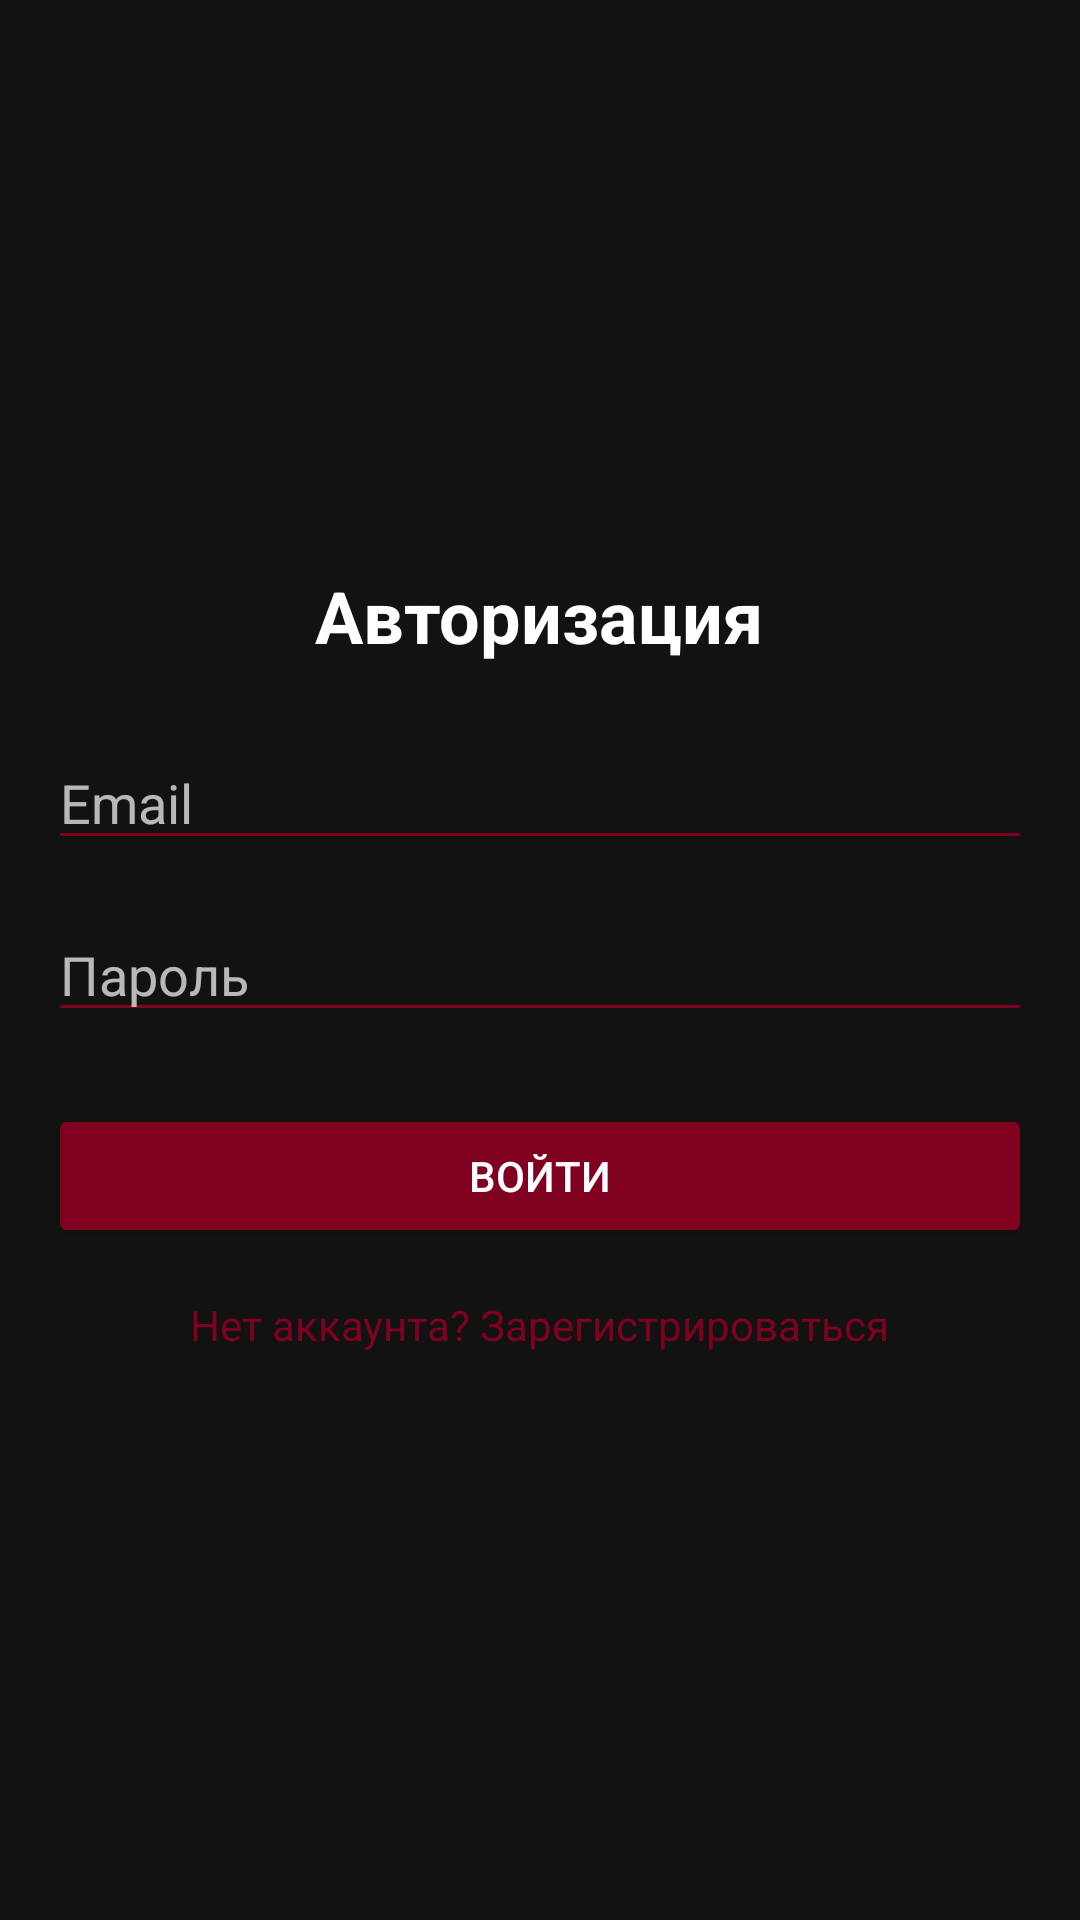

This screen was rendered from an Android layout file. Write that file and the resources it references.
<!-- AndroidManifest.xml: application theme AppTheme -->
<!-- res/layout/activity_login.xml -->
<?xml version="1.0" encoding="utf-8"?>
<LinearLayout xmlns:android="http://schemas.android.com/apk/res/android"
    android:layout_width="match_parent"
    android:layout_height="match_parent"
    android:orientation="vertical"
    android:padding="16dp"
    android:gravity="center"
    android:background="@color/background_dark">

    <TextView
        android:layout_width="wrap_content"
        android:layout_height="wrap_content"
        android:text="Авторизация"
        android:textSize="24sp"
        android:textStyle="bold"
        android:textColor="@color/text_light"
        android:layout_marginBottom="24dp"/>

    <EditText
        android:id="@+id/editTextEmail"
        android:layout_width="match_parent"
        android:layout_height="wrap_content"
        android:hint="Email"
        android:inputType="textEmailAddress"
        android:layout_marginBottom="16dp"
        android:textColorHint="@color/text_light_secondary"
        android:textColor="@color/text_light"
        android:backgroundTint="@color/burgundy_primary"/>

    <EditText
        android:id="@+id/editTextPassword"
        android:layout_width="match_parent"
        android:layout_height="wrap_content"
        android:hint="Пароль"
        android:inputType="textPassword"
        android:layout_marginBottom="24dp"
        android:textColorHint="@color/text_light_secondary"
        android:textColor="@color/text_light"
        android:backgroundTint="@color/burgundy_primary"/>

    <Button
        android:id="@+id/buttonLogin"
        android:layout_width="match_parent"
        android:layout_height="wrap_content"
        android:text="Войти"
        android:backgroundTint="@color/burgundy_primary"
        android:textColor="@color/text_light"/>

    <TextView
        android:layout_width="wrap_content"
        android:layout_height="wrap_content"
        android:text="Нет аккаунта? Зарегистрироваться"
        android:textColor="@color/burgundy_primary"
        android:layout_marginTop="16dp"
        android:onClick="onRegisterClick"/>
</LinearLayout>
<!-- resources referenced by this layout -->
<resources>
  <color name="background_dark">#121212</color>
  <color name="burgundy_primary">#800020</color>
  <color name="text_light">#FFFFFF</color>
  <color name="text_light_secondary">#B3FFFFFF</color>
  <style name="AppTheme" parent="Theme.MaterialComponents.DayNight.DarkActionBar">
          <item name="colorPrimary">@color/burgundy_primary</item>
          <item name="colorPrimaryDark">@color/burgundy_dark</item>
          <item name="colorAccent">@color/burgundy_light</item>
  
          
          <item name="android:windowBackground">@color/background_dark</item>
          <item name="android:textColor">@color/text_light</item>
          <item name="android:textColorPrimary">@color/text_light</item>
          <item name="android:textColorSecondary">@color/text_light_secondary</item>
      </style>
  <color name="burgundy_dark">#500014</color>
  <color name="burgundy_light">#A3002A</color>
</resources>
